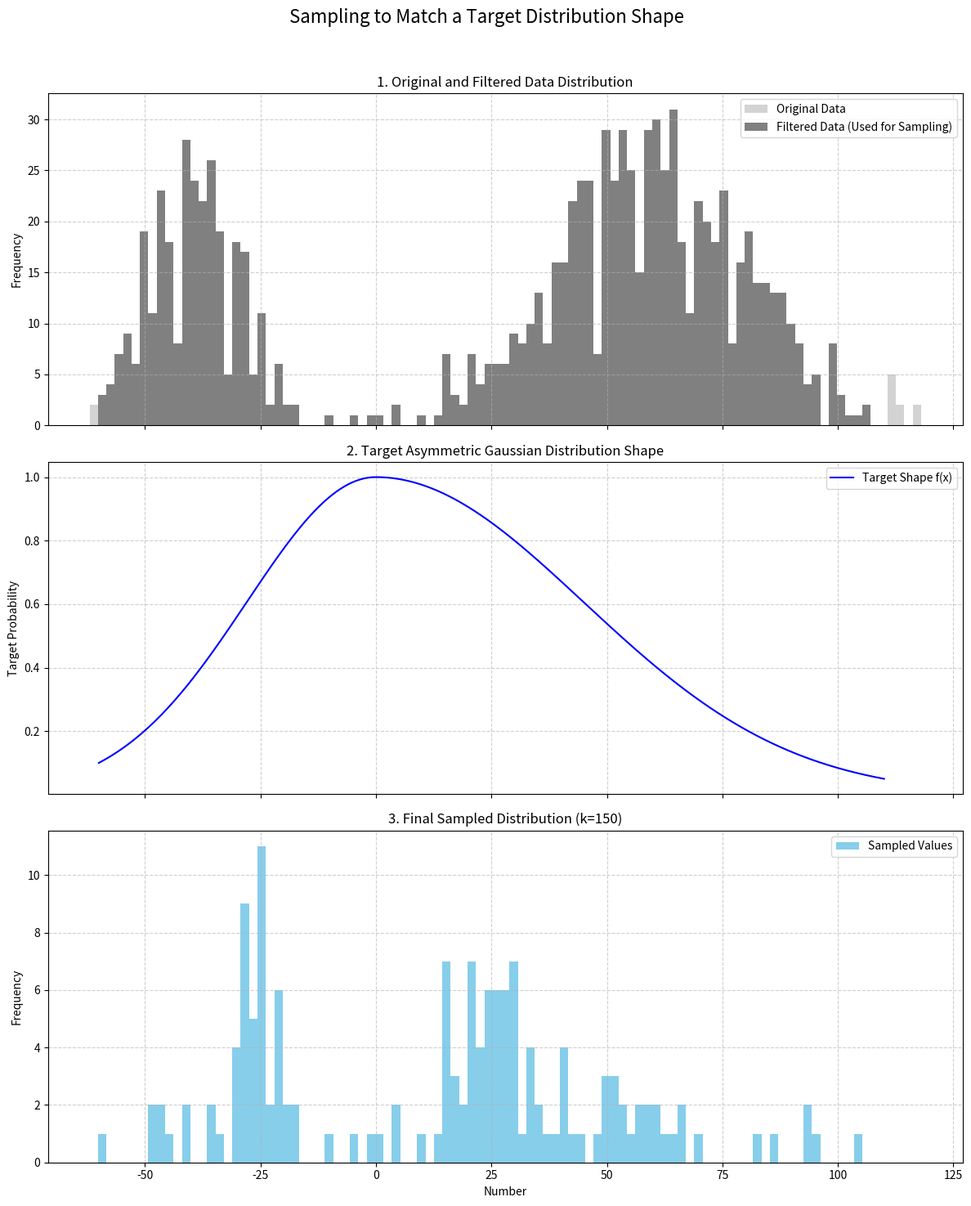

Source code (Python):
"""
Sample detections with scores mainly around zero, for the purpose of agile modeling, 
while also including some more positive and negative values. 

Calculate an asymmetric Gaussian distribution shape based on the min and max values of the scores
Then sample a number of unique items from the scores that match this distribution shape.

"""
import numpy as np
import random
import matplotlib.pyplot as plt

def calculate_sigmas(min_val, max_val, neg_target_y=0.05, pos_target_y=0.05):
    """
    Calculates the standard deviations (sigmas) for an asymmetric Gaussian.

    The sigmas are calculated such that f(x) = neg_target_y at min_val and
    f(x) = pos_target_y at max_val.

    The formula is derived by solving f(x) = exp(-x² / 2σ²) for σ:
    σ = |x| / sqrt(-2 * ln(y))

    Args:
        min_val (float): The most negative value for calculation.
        max_val (float): The most positive value for calculation.
        neg_target_y (float): The desired probability/height at min_val.
        pos_target_y (float): The desired probability/height at max_val.

    Returns:
        tuple: A tuple containing (sigma_neg, sigma_pos).
    """
    if not (0 < neg_target_y < 1 and 0 < pos_target_y < 1):
        raise ValueError("Target y values must be between 0 and 1.")
    # if min_val > 0 or max_val < 0:
    #     raise ValueError("min_val must be negative and max_val must be positive.")

    min_val = min(min_val, 0)  # Ensure min_val is non-positive
    max_val = max(max_val, 0)  # Ensure max_val is non-negative

    # Calculate denominator for each side based on its target_y
    denom_neg = np.sqrt(-2 * np.log(neg_target_y))
    denom_pos = np.sqrt(-2 * np.log(pos_target_y))
    
    sigma_neg = abs(min_val) / denom_neg if min_val != 0 else 1.0
    sigma_pos = max_val / denom_pos if max_val != 0 else 1.0
    
    return sigma_neg, sigma_pos

def _internal_sampler(numbers, original_indices, k, min_val, max_val, neg_target_y, pos_target_y):
    """
    Internal helper function to perform the core sampling logic.
    Selects k unique items from a list by matching a target distribution shape
    and returns their original indices. This version uses a more efficient
    direct sampling method instead of rejection sampling.
    """
    if k > len(numbers):
        raise ValueError(f"Sample size k ({k}) cannot be larger than the number of available items ({len(numbers)}).")
        
    # 1. Define the target probability distribution function (PDF)
    sigma_neg, sigma_pos = calculate_sigmas(min_val, max_val, neg_target_y, pos_target_y)
    print(f"Calculated σ_neg: {sigma_neg:.4f} (for x={min_val}, y={neg_target_y})")
    print(f"Calculated σ_pos: {sigma_pos:.4f} (for x={max_val}, y={pos_target_y})\n")

    def asymmetric_gaussian_pdf(x):
        sigma = np.where(x < 0, sigma_neg, sigma_pos)
        return np.exp(-(x**2) / (2 * sigma**2))

    # Create a discrete approximation of the target PDF
    # num must be many times larger than k to ensure that when sampling without replacement
    # the sampled points resemble the distrubution shape.
    x_range = np.linspace(min_val, max_val, num=k*20) 
    pdf_weights = asymmetric_gaussian_pdf(x_range)
    # Normalize weights to use in np.random.choice
    pdf_weights /= np.sum(pdf_weights)

    # Draw all k ideal samples
    # We set replace=False to encourage a wider spread of ideal points to map from.
    ideal_samples = np.random.choice(x_range, size=k, replace=False, p=pdf_weights)

    # 3. MAP IDEAL SAMPLES TO REAL, UNIQUE DATA POINTS
    selected_original_indices = []
    available_items = list(zip(numbers, original_indices))
    
    print(f"Starting to map {k} ideal samples to available data points...")
    for ideal_val in ideal_samples:
        if not available_items:
            print("Warning: Ran out of available items to sample from.")
            break
        
        # Find the closest available real number to the current ideal sample
        available_values = np.array([item[0] for item in available_items])
        diffs = np.abs(available_values - ideal_val)
        closest_idx_in_available = np.argmin(diffs)
        
        # Get the chosen item (value, original_index) and remove it from the pool
        chosen_item = available_items.pop(closest_idx_in_available)
        
        # Add its original index to our results
        selected_original_indices.append(chosen_item[1])
            
    print(f"Successfully selected {len(selected_original_indices)} unique items.")
    return np.array(selected_original_indices)

def sample_for_validation(scores,
                          pos_threshold=None,
                          pos_target_y=0.05,
                          neg_target_y=0.05,
                          neg_threshold=None,
                          sample_size=100):
    """
    Filters a list of scores and selects a sample whose distribution matches
    a target asymmetric Gaussian shape. Returns the original indices of the samples.

    Args:
        scores (list or np.ndarray): The input list of scores.
        pos_threshold (float, optional): Exclude scores above this value.
        pos_target_y (float, optional): Target probability at the positive end.
        neg_target_y (float, optional): Target probability at the negative end.
        neg_threshold (float, optional): Exclude scores below this value.
        sample_size (int, optional): The number of unique samples to select.

    Returns:
        tuple: (sampled_indices, filtered_scores, effective_min, effective_max)
               Contains the original indices of the final sample, the data after filtering,
               and the min/max values used for sigma calculation.
    """
    scores_arr = np.array(scores)
    original_indices = np.arange(len(scores_arr))
    
    # 1. Create a boolean mask for filtering scores and their indices together
    mask = np.ones_like(scores_arr, dtype=bool)
    if neg_threshold is not None:
        mask &= (scores_arr >= neg_threshold)
    if pos_threshold is not None:
        mask &= (scores_arr <= pos_threshold)

    filtered_scores = scores_arr[mask]
    filtered_original_indices = original_indices[mask]

    if len(filtered_scores) == 0:
        raise ValueError("No scores remain after applying thresholds.")

    # 2. Determine the effective min/max for the distribution shape
    # Use the threshold if provided, otherwise use the data's actual min/max
    effective_min = neg_threshold if neg_threshold is not None else filtered_scores.min()
    effective_max = pos_threshold if pos_threshold is not None else filtered_scores.max()

    # if we don't have enough to sample, adjust sample_size
    # this will select them all, but it's easier to just do it than have a special condition
    sample_size = min(sample_size, len(filtered_scores))

    # 3. Call the internal sampler with the filtered data and their original indices
    sampled_indices = _internal_sampler(
        numbers=filtered_scores,
        original_indices=filtered_original_indices,
        k=sample_size,
        min_val=effective_min,
        max_val=effective_max,
        neg_target_y=neg_target_y,
        pos_target_y=pos_target_y
    )
    
    return sampled_indices, filtered_scores, effective_min, effective_max

def plot_sampling_results(original_scores, sampled_scores, filtered_scores, min_val, max_val, neg_target_y, pos_target_y):
    """
    Generates a 3-panel plot to visualize the sampling process and results.
    """
    fig, (ax1, ax2, ax3) = plt.subplots(3, 1, figsize=(12, 15), sharex=True)
    fig.suptitle('Sampling to Match a Target Distribution Shape', fontsize=16)
    
    # Determine common bins for all histograms
    bins = np.linspace(original_scores.min(), original_scores.max(), 100)

    # Plot 1: The original, non-uniform data distribution
    ax1.hist(original_scores, bins=bins, color='lightgray', label='Original Data')
    ax1.hist(filtered_scores, bins=bins, color='gray', label='Filtered Data (Used for Sampling)')
    ax1.set_title('1. Original and Filtered Data Distribution')
    ax1.set_ylabel('Frequency')
    ax1.legend()
    ax1.grid(True, linestyle='--', alpha=0.6)

    # Plot 2: The theoretical probability distribution we are aiming for
    sigma_neg, sigma_pos = calculate_sigmas(min_val, max_val, neg_target_y, pos_target_y)
    x_vals = np.linspace(min_val, max_val, 500)
    target_weights = [np.exp(-(x**2) / (2 * (sigma_neg if x < 0 else sigma_pos)**2)) for x in x_vals]
    ax2.plot(x_vals, target_weights, 'b-', label='Target Shape f(x)')
    ax2.set_title('2. Target Asymmetric Gaussian Distribution Shape')
    ax2.set_ylabel('Target Probability')
    ax2.grid(True, linestyle='--', alpha=0.6)
    ax2.legend()

    # Plot 3: A histogram of the actual sampled values
    ax3.hist(sampled_scores, bins=bins, color='skyblue', label='Sampled Values')
    ax3.set_title(f'3. Final Sampled Distribution (k={len(sampled_scores)})')
    ax3.set_xlabel('Number')
    ax3.set_ylabel('Frequency')
    ax3.grid(True, linestyle='--', alpha=0.6)
    ax3.legend()
    
    plt.tight_layout(rect=[0, 0, 1, 0.96])
    plt.show()

def demonstrate_sampling():
    """
    Creates dummy data and runs the full sampling and plotting process.
    """
    # 1. DEFINE YOUR DATA
    # Create a NON-UNIFORM list of numbers to demonstrate the method's power.
    group1 = np.random.normal(loc=-40, scale=10, size=300)
    group2 = np.random.normal(loc=60, scale=20, size=700)
    my_scores = np.concatenate([group1, group2]).astype(int)
    
    # 2. PERFORM SAMPLING
    sampled_indices, filtered_data, eff_min, eff_max = sample_for_validation(
        scores=my_scores,
        neg_threshold=-60,      # Ignore scores below -60
        pos_threshold=110,      # Ignore scores above 110
        neg_target_y=0.1,       # Aim for a height of 0.1 at x=-60
        pos_target_y=0.05,      # Aim for a height of 0.05 at x=110
        sample_size=150
    )
    
    # Get the actual values of the sampled scores using the returned indices
    sampled_values = my_scores[sampled_indices]
    
    print(f"\nSample of 10 chosen indices: {sampled_indices[:10]}")
    print(f"Corresponding values: {sampled_values[:10]}")

    # 3. VISUALIZE THE RESULTS
    plot_sampling_results(
        original_scores=my_scores,
        sampled_scores=sampled_values,
        filtered_scores=filtered_data,
        min_val=eff_min,
        max_val=eff_max,
        neg_target_y=0.1,
        pos_target_y=0.05
    )

if __name__ == "__main__":
    demonstrate_sampling()
